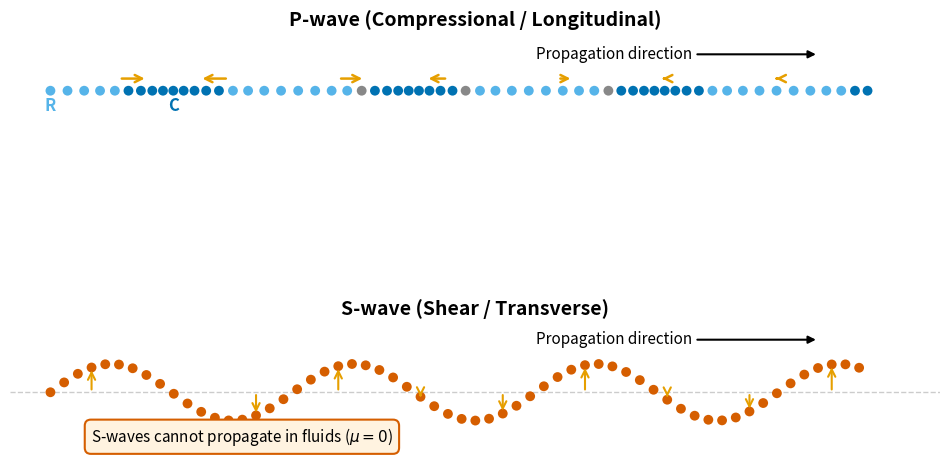

The script that saved this image: (Note: this script raises an exception after producing the figure.)
"""
fig_pwave_swave_motion.py

Scientific content: P-wave (longitudinal) and S-wave (transverse) particle
motions, showing compression/rarefaction for P and transverse displacement
for S. Replaces legacy slide 7–8 from 314_2023_4_seismic_waves.pdf which
used images of unknown provenance (grid animations, Bell Labs photo).

Output: assets/figures/fig_pwave_swave_motion.png
License: CC-BY 4.0 (this script)
"""
import numpy as np
import matplotlib.pyplot as plt
import matplotlib as mpl

# ── Global rcParams (MANDATORY at top of every script) ──────────────
mpl.rcParams.update({
    "font.size": 13,
    "axes.titlesize": 15,
    "axes.labelsize": 13,
    "xtick.labelsize": 12,
    "ytick.labelsize": 12,
    "legend.fontsize": 11,
    "figure.dpi": 150,
    "savefig.dpi": 300,
})

# Colorblind-safe palette — WCAG AA compliant
BLUE    = "#0072B2"
ORANGE  = "#E69F00"
SKY     = "#56B4E9"
GREEN   = "#009E73"
VERM    = "#D55E00"
PINK    = "#CC79A7"
BLACK   = "#000000"

def main():
    fig, axes = plt.subplots(2, 1, figsize=(12, 7), gridspec_kw={"hspace": 0.35})

    # ── P-wave panel ────────────────────────────────────────────────
    ax = axes[0]
    ax.set_title("P-wave (Compressional / Longitudinal)", fontsize=14, fontweight="bold")

    n_particles = 60
    x_eq = np.linspace(0, 10, n_particles)
    y_eq = 0.0

    # Sinusoidal displacement in x (longitudinal)
    wavelength = 3.0
    amp = 0.12
    k = 2 * np.pi / wavelength
    displacement = amp * np.sin(k * x_eq)
    x_displaced = x_eq + displacement

    # Color by compression vs rarefaction
    # Compression: particles closer together (negative gradient of displacement)
    grad = np.gradient(displacement, x_eq)
    colors = [BLUE if g < -0.02 else (SKY if g > 0.02 else "#888888") for g in grad]

    ax.scatter(x_displaced, np.zeros_like(x_displaced), c=colors, s=50, zorder=3, edgecolors="none")

    # Arrows showing particle displacement direction
    arrow_idx = np.arange(5, n_particles, 8)
    for i in arrow_idx:
        dx = displacement[i]
        ax.annotate("", xy=(x_eq[i] + dx * 3, 0.15),
                     xytext=(x_eq[i], 0.15),
                     arrowprops=dict(arrowstyle="->", color=ORANGE, lw=1.8))

    # Labels
    # Find compression and rarefaction zones
    comp_x = x_eq[np.argmin(grad)]
    rare_x = x_eq[np.argmax(grad)]
    ax.text(comp_x, -0.25, "C", ha="center", fontsize=12, fontweight="bold", color=BLUE)
    ax.text(rare_x, -0.25, "R", ha="center", fontsize=12, fontweight="bold", color=SKY)

    # Propagation arrow
    ax.annotate("Propagation direction",
                xy=(9.5, 0.45), xytext=(6.0, 0.45),
                fontsize=11,
                arrowprops=dict(arrowstyle="-|>", color=BLACK, lw=1.5),
                va="center")

    ax.set_xlim(-0.5, 11)
    ax.set_ylim(-0.5, 0.7)
    ax.set_aspect("equal")
    ax.axis("off")

    # ── S-wave panel ────────────────────────────────────────────────
    ax = axes[1]
    ax.set_title("S-wave (Shear / Transverse)", fontsize=14, fontweight="bold")

    x_eq_s = np.linspace(0, 10, n_particles)
    amp_s = 0.35
    wavelength_s = 3.0
    k_s = 2 * np.pi / wavelength_s
    y_displaced = amp_s * np.sin(k_s * x_eq_s)

    # Equilibrium line
    ax.axhline(0, color="#CCCCCC", lw=1, ls="--", zorder=1)

    # Particles
    ax.scatter(x_eq_s, y_displaced, c=VERM, s=50, zorder=3, edgecolors="none")

    # Transverse displacement arrows
    arrow_idx_s = np.arange(3, n_particles, 6)
    for i in arrow_idx_s:
        dy = y_displaced[i]
        if abs(dy) > 0.05:
            ax.annotate("", xy=(x_eq_s[i], dy),
                         xytext=(x_eq_s[i], 0),
                         arrowprops=dict(arrowstyle="->", color=ORANGE, lw=1.5))

    # Propagation arrow
    ax.annotate("Propagation direction",
                xy=(9.5, 0.65), xytext=(6.0, 0.65),
                fontsize=11,
                arrowprops=dict(arrowstyle="-|>", color=BLACK, lw=1.5),
                va="center")

    # Callout box
    bbox_props = dict(boxstyle="round,pad=0.4", fc="#FFF3E0", ec=VERM, lw=1.5)
    ax.text(0.5, -0.55, "S-waves cannot propagate in fluids ($\\mu = 0$)",
            fontsize=11, ha="left", va="center", bbox=bbox_props)

    ax.set_xlim(-0.5, 11)
    ax.set_ylim(-0.85, 0.85)
    ax.set_aspect("equal")
    ax.axis("off")

    plt.savefig("assets/figures/fig_pwave_swave_motion.png")
    plt.close()
    print("Saved: assets/figures/fig_pwave_swave_motion.png")


if __name__ == "__main__":
    main()
